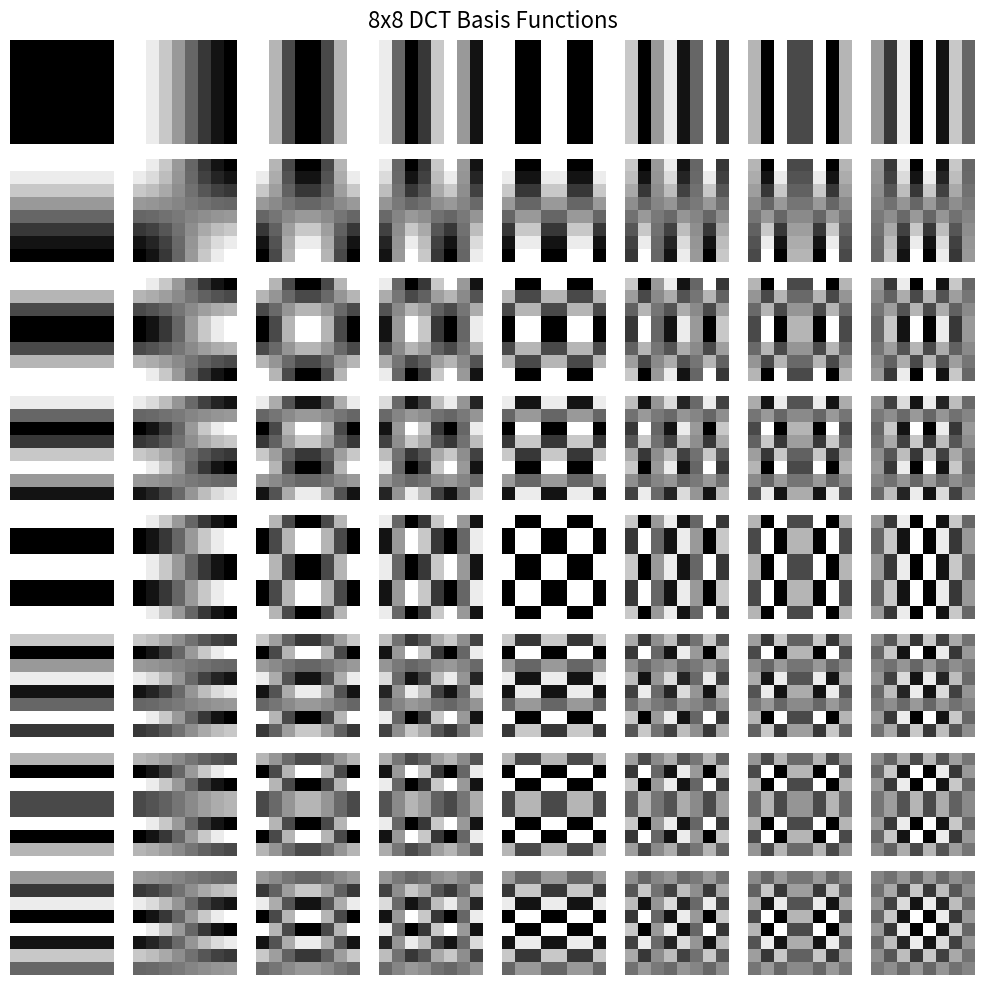

This chart was generated by the following Python code:
import numpy as np
import matplotlib.pyplot as plt
from scipy.fftpack import dct, idct

# Create the 2D DCT basis functions (8x8)
def dct2d_basis(n=8):
    basis_images = []
    for u in range(n):
        for v in range(n):
            basis = np.outer(
                np.cos(np.pi * (np.arange(n) + 0.5) * u / n),
                np.cos(np.pi * (np.arange(n) + 0.5) * v / n)
            )
            basis_images.append(basis)
    return basis_images

# Create and plot the DCT basis functions
basis_images = dct2d_basis()
fig, axes = plt.subplots(8, 8, figsize=(10, 10))
for i, ax in enumerate(axes.flat):
    ax.imshow(basis_images[i], cmap='gray')
    ax.axis('off')
fig.suptitle("8x8 DCT Basis Functions", fontsize=16)
plt.tight_layout()
plt.subplots_adjust(top=0.95)
plt.show()